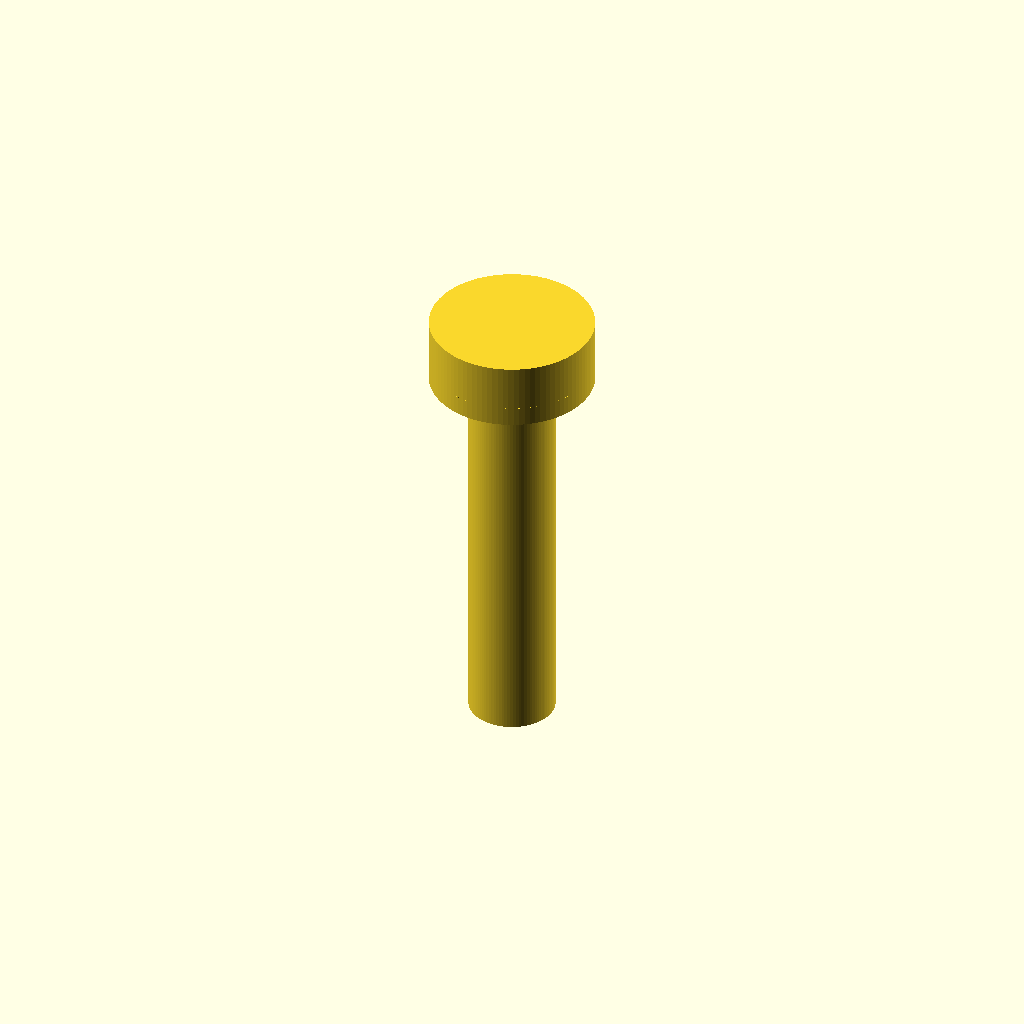
Cell 1: the model at its default parameters.
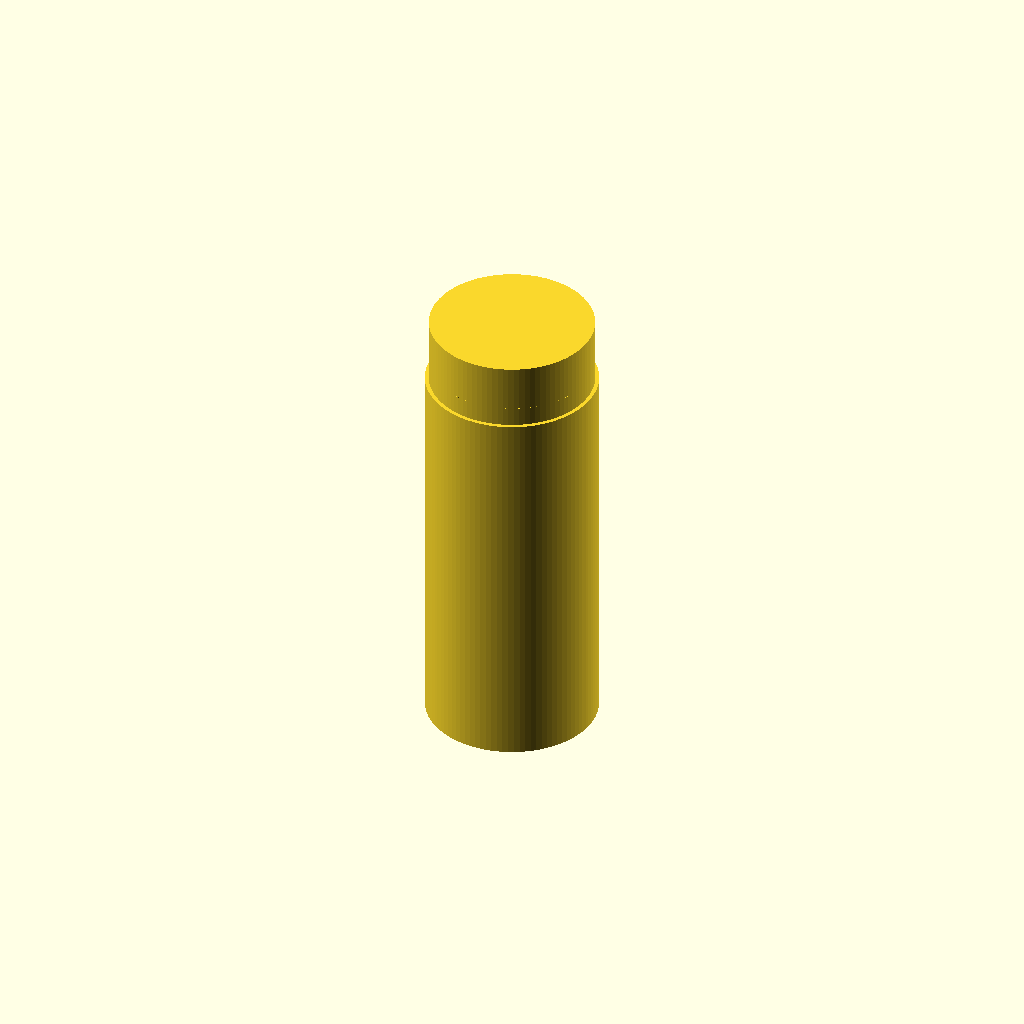
Cell 2: d_shaft = 4.4 (everything else at default).
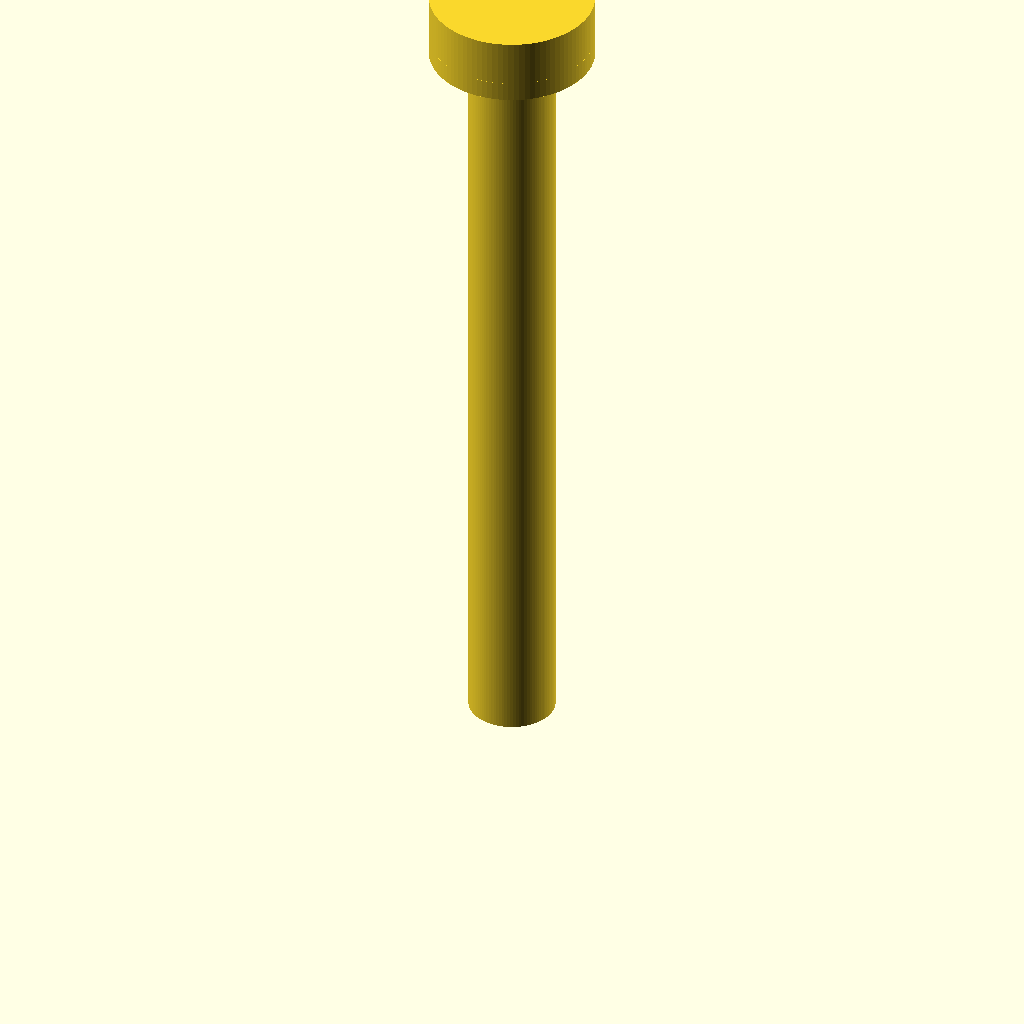
Cell 3: L = 20 (everything else at default).
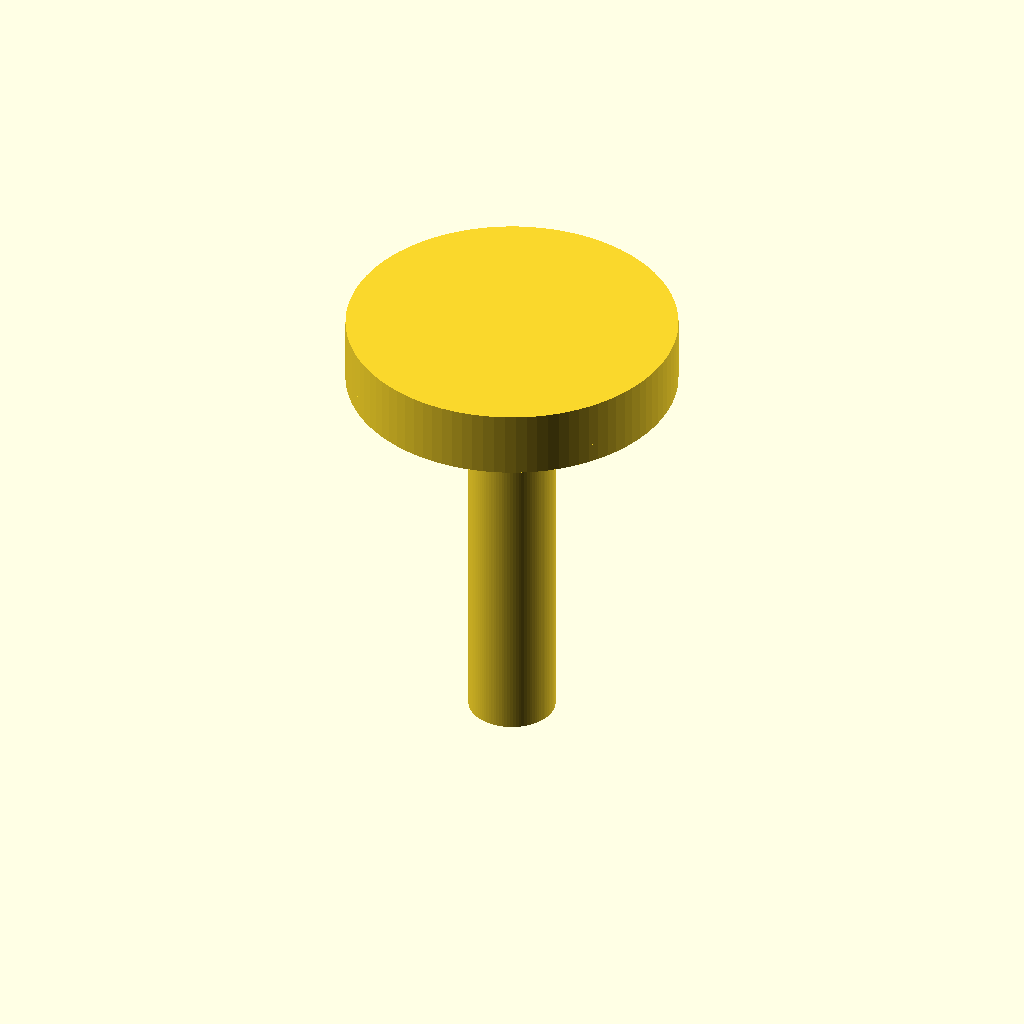
Cell 4 — d_head set to 8.4, the other parameters unchanged.
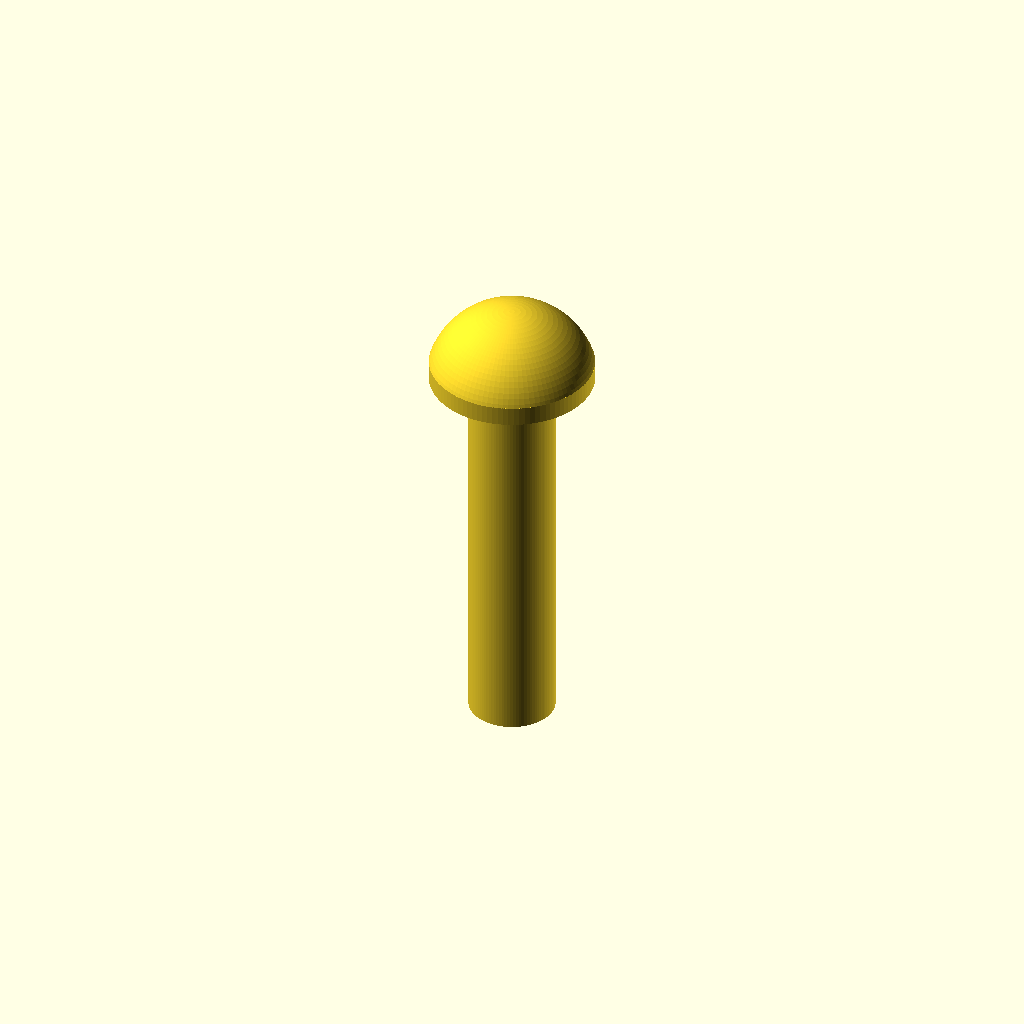
Cell 5 — h_head set to 3.4, the other parameters unchanged.
One fixed orthographic camera (rotation 55°, 0°, 25°; colour scheme Cornfield) for every cell.
The OpenSCAD source (additional_study/matched_effort/results/direct_vlm/scad/screw__No2_screw.scad):
$fn = 96;

d_shaft = 2.2;
L = 10;

d_head = 4.2;
h_head = 1.7;

// Simple pan head approximation: short cylinder + spherical cap
module pan_head_screw(d_shaft, L, d_head, h_head) {
    union() {
        // Shaft
        cylinder(d = d_shaft, h = L);

        // Head base cylinder (small rim)
        head_rim_h = min(0.5, h_head * 0.35);
        translate([0,0,L])
            cylinder(d = d_head, h = head_rim_h);

        // Spherical cap for rounded top
        cap_h = h_head - head_rim_h;
        if (cap_h > 0) {
            // Sphere radius chosen so cap height = cap_h with base radius = d_head/2
            a = d_head/2;
            R = (a*a + cap_h*cap_h) / (2*cap_h);

            translate([0,0,L + head_rim_h])
                intersection() {
                    // Sphere centered so that z=0 plane cuts at the cap base
                    translate([0,0,R - cap_h]) sphere(r = R);
                    cylinder(d = d_head, h = cap_h);
                }
        }
    }
}

pan_head_screw(d_shaft, L, d_head, h_head);
Parameter table extracted from the source (name, type, default, range or options):
d_shaft: number, default 2.2
L: number, default 10
d_head: number, default 4.2
h_head: number, default 1.7
